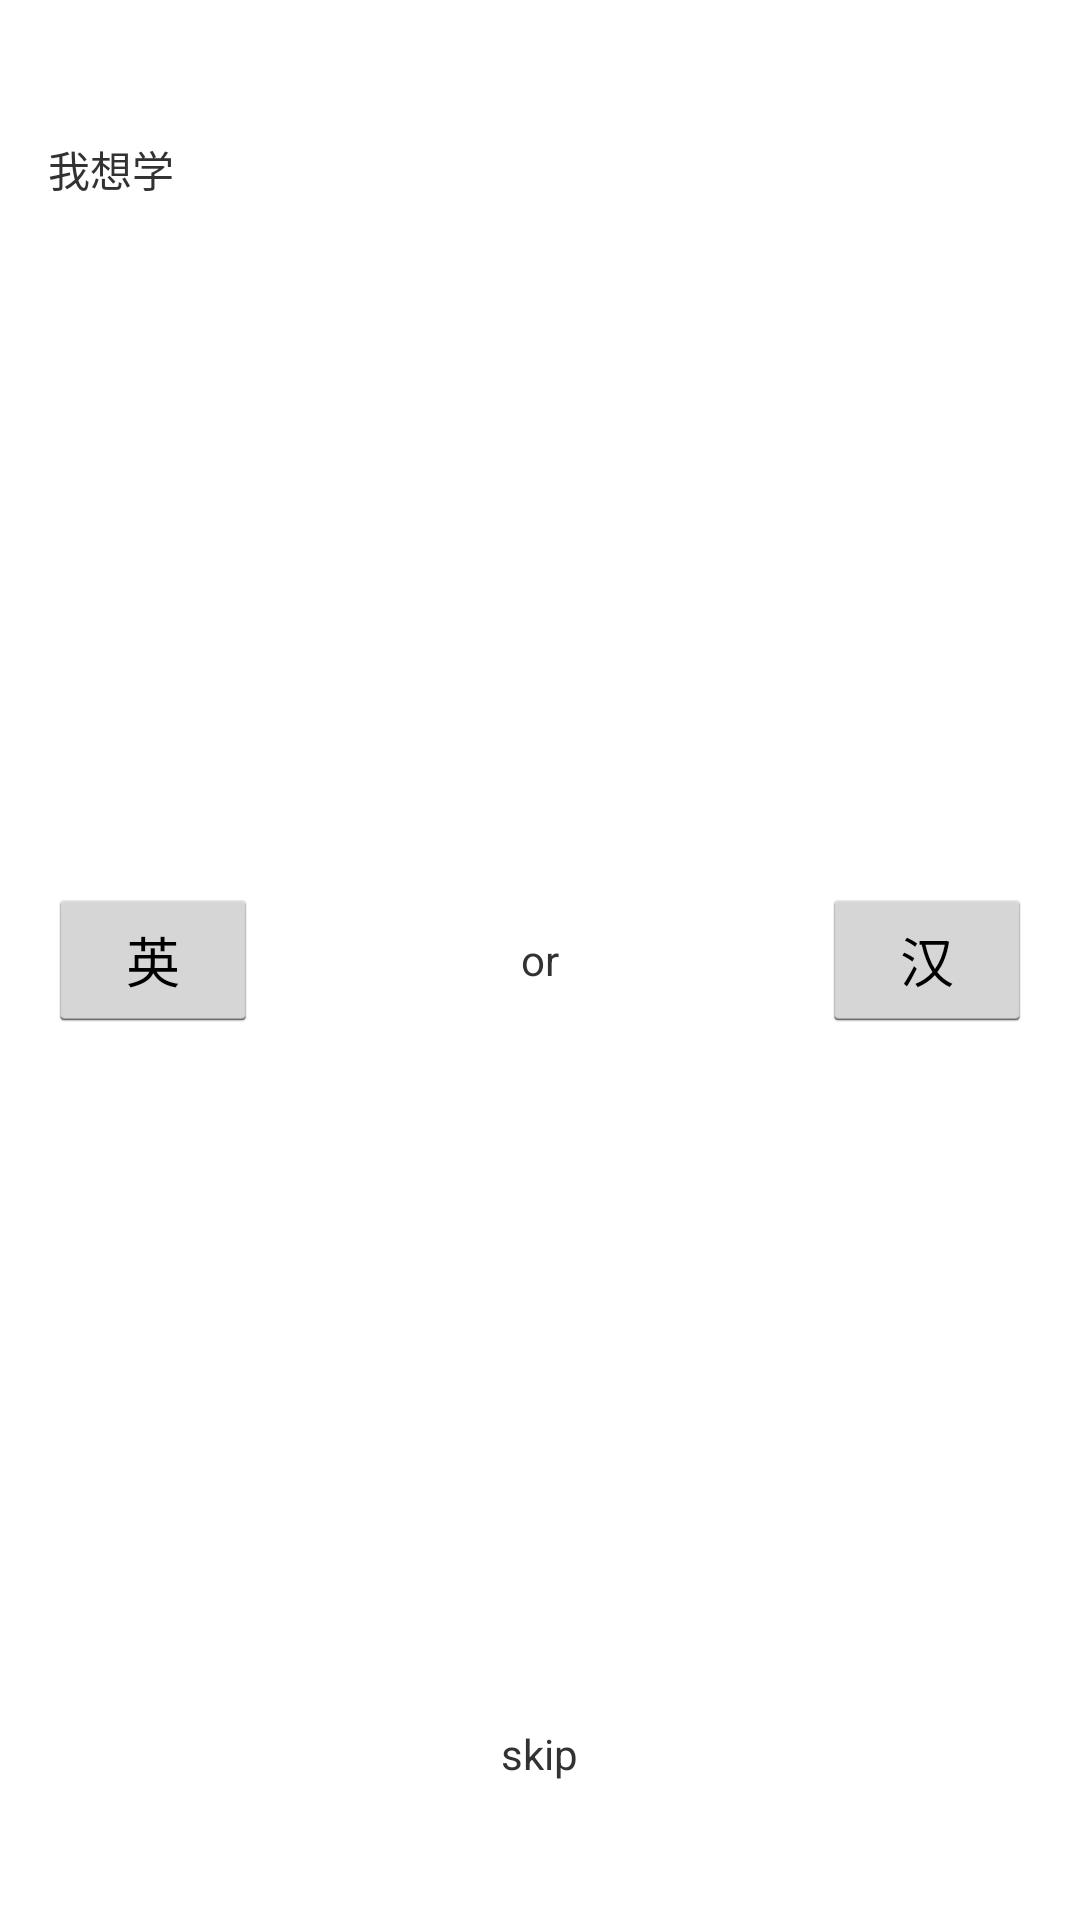

Produce the Android XML layout that renders to this screen, including the resource entries it uses.
<!-- AndroidManifest.xml: application theme Theme.InterLoco -->
<!-- res/layout/activity_select_language.xml -->
<RelativeLayout xmlns:android="http://schemas.android.com/apk/res/android"
    xmlns:tools="http://schemas.android.com/tools"
    android:layout_width="match_parent"
    android:layout_height="match_parent"
    android:paddingBottom="@dimen/activity_vertical_margin"
    android:paddingLeft="@dimen/activity_horizontal_margin"
    android:paddingRight="@dimen/activity_horizontal_margin"
    android:paddingTop="@dimen/activity_vertical_margin"
    tools:context=".MainActivity" >

    <TextView
        android:layout_width="wrap_content"
        android:layout_height="wrap_content"
        android:layout_marginTop="30dp"
        android:text="@string/i_want_to_study" />

    <Button
        android:id="@+id/english"
        android:layout_width="70dp"
        android:layout_height="wrap_content"
        android:layout_centerVertical="true"
        android:text="@string/english" />

    

    <Button
        android:id="@+id/chinese"
        android:layout_width="70dp"
        android:layout_height="wrap_content"
        android:layout_alignParentRight="true"
        android:layout_centerVertical="true"
        android:text="@string/chinese" />
    
    <TextView
        android:id="@+id/or"
        android:layout_width="50dp"
        android:layout_height="wrap_content"
        android:gravity="center"
        android:layout_centerInParent="true"
        android:layout_toRightOf="@id/english"
        android:layout_toLeftOf="@id/chinese"
        android:text="@string/or" />

    <TextView
        android:id="@+id/skip"
        android:layout_width="wrap_content"
        android:layout_alignParentBottom="true"
        android:layout_marginBottom="30dp"
        android:layout_height="wrap_content"
        android:layout_centerHorizontal="true"
        android:text="@string/skip" />

</RelativeLayout>
<!-- resources referenced by this layout -->
<resources>
  <dimen name="activity_horizontal_margin">16dp</dimen>
  <dimen name="activity_vertical_margin">16dp</dimen>
  <string name="chinese">汉</string>
  <string name="english">英</string>
  <string name="i_want_to_study">我想学</string>
  <string name="or">or</string>
  <string name="skip">skip</string>
  <style name="Theme.InterLoco" parent="AppBaseTheme">
          
          <item name="@android:textViewStyle">@style/Widget.TextView</item>
          <item name="@android:listViewStyle">@style/Widget.ListView</item>
      </style>
  <style name="AppBaseTheme" parent="@android:style/Theme.Holo.Light.DarkActionBar">
          
      </style>
  <style name="Widget.TextView" parent="@android:style/Widget.TextView">
          <item name="android:textAppearance">@style/TextAppearance</item>
          <item name="android:gravity">center_vertical</item>
      </style>
  <style name="Widget.ListView" parent="@android:style/Widget.ListView">
          <item name="android:background">@null</item>
          <item name="android:cacheColorHint">@null</item>
      </style>
  <style name="TextAppearance" parent="@android:style/TextAppearance">
          <item name="android:textColor">#444444</item>
          <item name="android:textSize">16sp</item>
      </style>
</resources>
